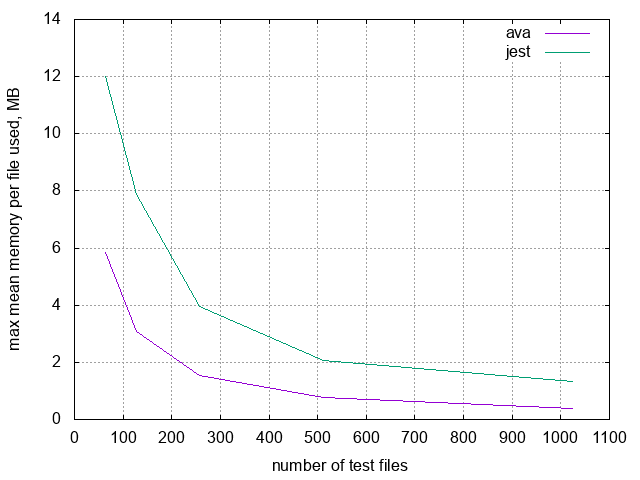

The file beside this chart, header and first rows:
N, ava, jest
1, 151.5, 134.3
2, 114.2, 191.2
4, 94.67, 137.4
8, 45.81, 71.01
16, 23.63, 36.89
32, 11.92, 20.02
64, 5.849, 12.01
128, 3.071, 7.86
256, 1.526, 3.953
512, 0.7611, 2.075
1024, 0.3972, 1.326
